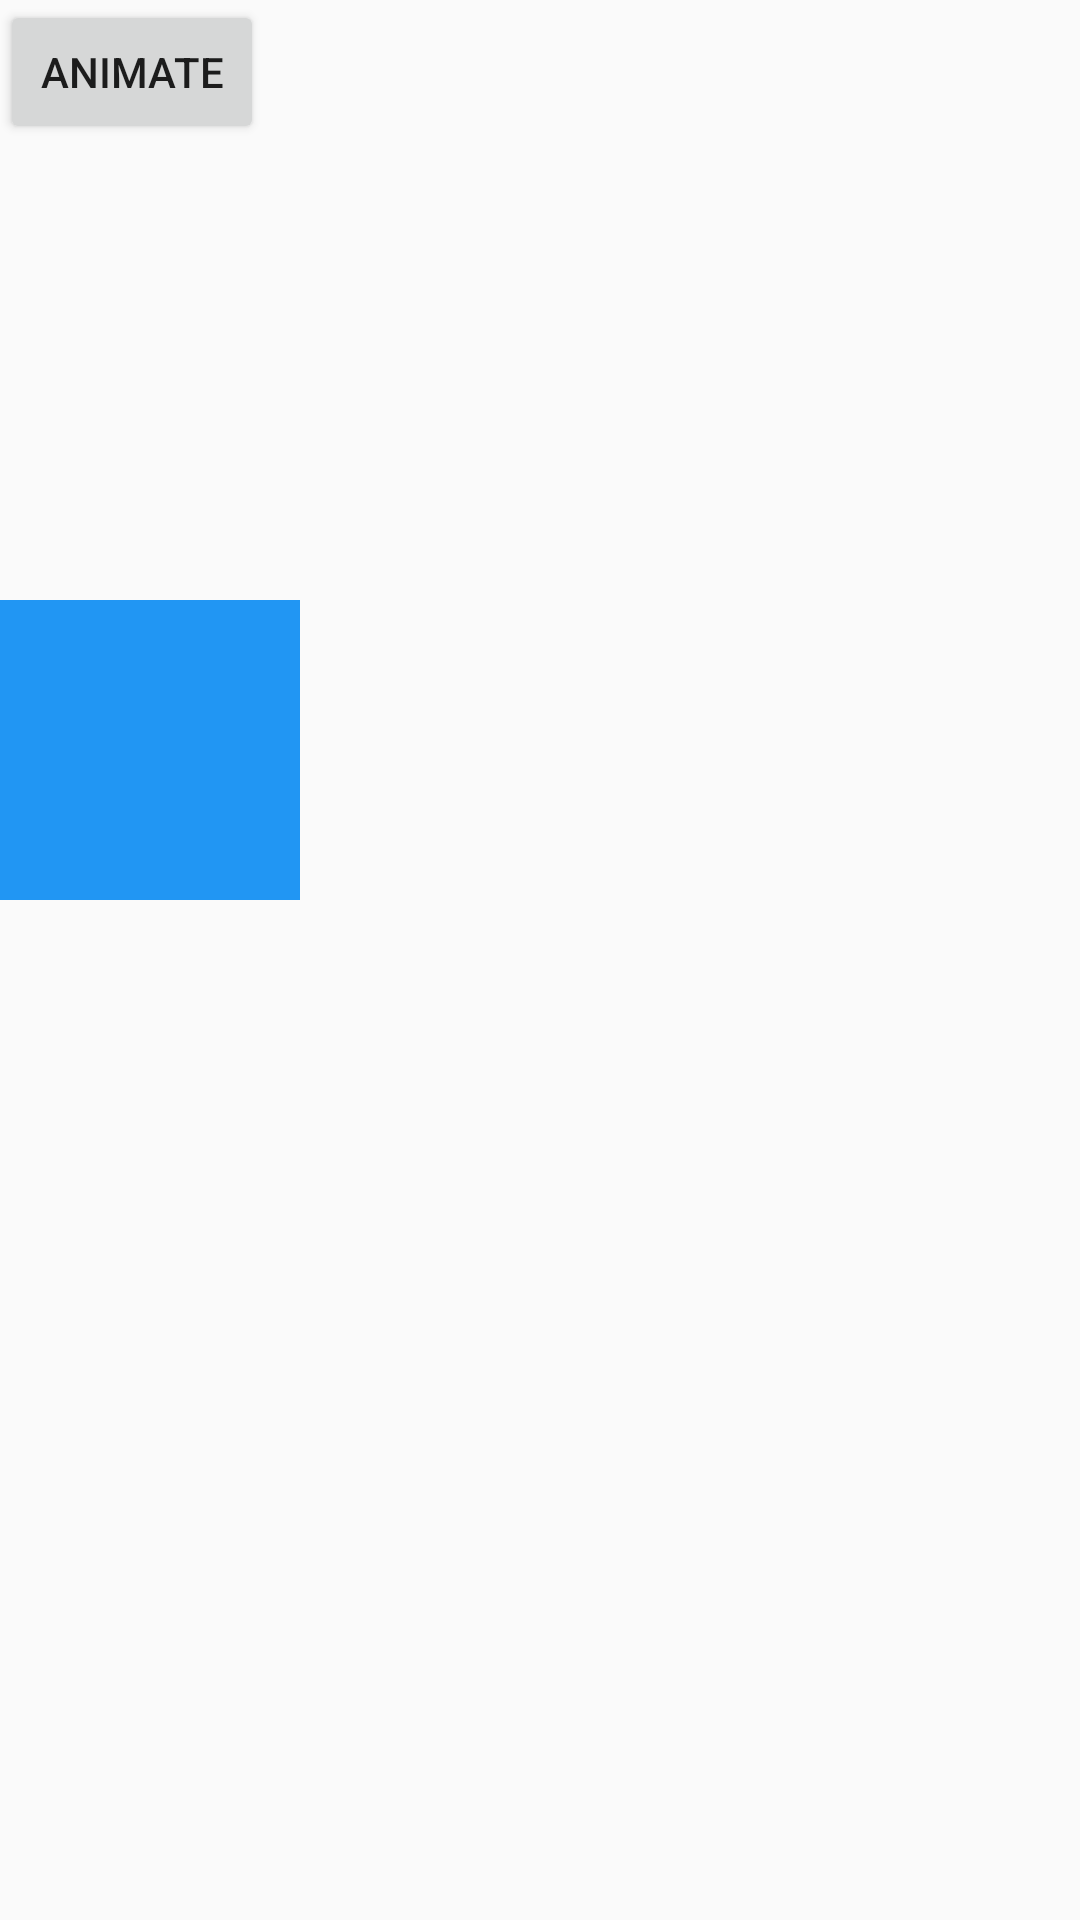

Layout XML and referenced resources for this Android screen:
<!-- AndroidManifest.xml: application theme AppTheme -->
<!-- res/layout/activity_animation_transition_one.xml -->
<?xml version="1.0" encoding="utf-8"?>
<FrameLayout
    android:id="@+id/container"
    xmlns:android="http://schemas.android.com/apk/res/android"
    android:layout_width="match_parent"
    android:layout_height="match_parent">

    <Button
        android:id="@+id/btnAnimate"
        android:layout_width="wrap_content"
        android:layout_height="wrap_content"
        android:text="Animate"/>

    <View
        android:id="@+id/transition_square"
        android:layout_marginTop="200dp"
        android:layout_width="100dp"
        android:layout_height="100dp"
        android:background="#2196F3"/>

</FrameLayout>



<!-- resources referenced by this layout -->
<resources>
  <style name="AppTheme" parent="Theme.AppCompat.Light.DarkActionBar">
          
          <item name="colorPrimary">@color/colorPrimary</item>
          <item name="colorPrimaryDark">@color/colorPrimaryDark</item>
          <item name="colorAccent">@color/colorAccent</item>
      </style>
  <!-- not gathered from this repository: default colours our renderer supplied (Android Studio template values) -->
  <color name="colorPrimary">#FF6200EE</color>
  <color name="colorPrimaryDark">#FF3700B3</color>
  <color name="colorAccent">#FF03DAC5</color>
</resources>
